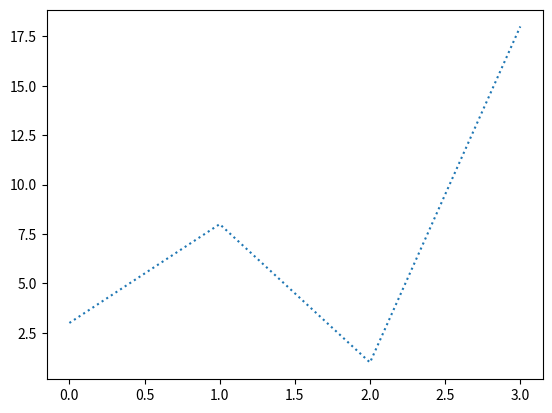

Here is the Python script that generated this plot:
#----------------pyplot----------------
# import matplotlib.pyplot as plt
# import numpy as np
#
# xpoints = np.array([0,6])
# ypoints = np.array([0,250])
#
# plt.plot(xpoints, ypoints)
# plt.show()
########################################
#------------------ploting----------------
# import matplotlib.pyplot as plt
# import numpy as np
#
# xpoints = np.array([1,8])
# ypoints = np.array([3,10])
#
# plt.plot(xpoints, ypoints)
# plt.show()
#########################################
#-----------------markers-------------------
# import matplotlib.pyplot as plt
# import numpy as np
#
# y = np.array([3,8,1,10])
#
# plt.plot(y, marker = 'o')
# plt.show()
#------------------Line---------------------
import matplotlib.pyplot as plt
import numpy as np

y = np.array([3,8,1,18])

plt.plot(y, linestyle = 'dotted')
plt.show()